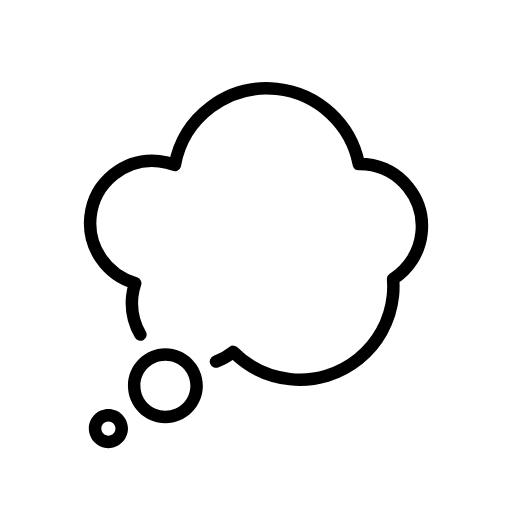
t = 0.00 s
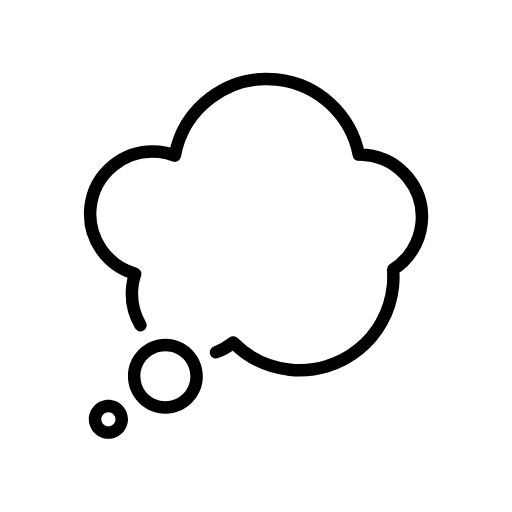
t = 0.35 s
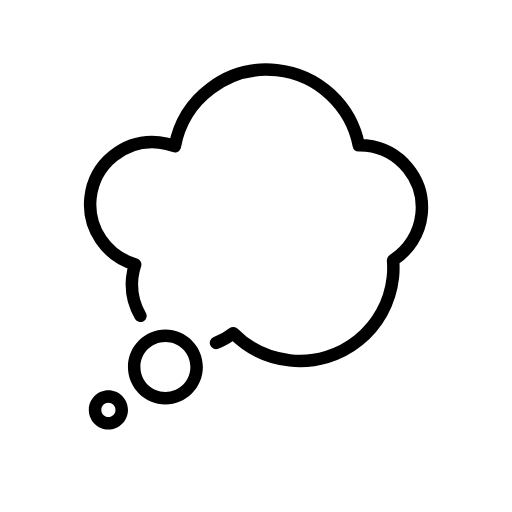
t = 0.70 s
t = 1.05 s: frame unchanged from t = 0.35 s, image omitted
t = 1.40 s: frame unchanged from t = 0.00 s, image omitted
t = 1.75 s: frame unchanged from t = 0.00 s, image omitted

The animated SVG that drew these frames (rendered in a browser with its animation timeline set to each time). Animation: 1 SMIL element (animateTransform=1); one cycle of 2.10 s, repeats indefinitely.

<?xml version='1.0' encoding='utf-8'?>
<svg xmlns="http://www.w3.org/2000/svg" id="emoji" viewBox="-5 -5 82 82" width="200" height="200" role="img">
  <title>OpenMoji: thought balloon</title><g><g id="color">
    <path fill="#fff" d="m9.49 29.7c0.5837-5.492 5.509-9.471 11-8.887 0.881 0.0936 1.717 0.3098 2.508 0.6113 1.407-7.636 8.471-13.02 16.32-12.19 6.705 0.7126 11.91 5.74 13.14 12.03 0.3856-0.0038 0.7741 0.0084 1.167 0.0501 5.492 0.5836 9.471 5.509 8.887 11-0.3337 3.141-2.091 5.782-4.558 7.363 0.0659 0.8881 0.066 1.792-0.0314 2.709-0.8755 8.238-8.263 14.21-16.5 13.33-3.578-0.3802-6.725-1.991-9.072-4.364-0.8268 0.6583-1.757 2.187-2.758 2.559-5.451 1.263-10.61-0.9425-13.1-5.334-1.042-1.779-0.5444-3.895-0.3098-6.103 0.0786-0.7397 0.2418-1.449 0.4687-2.126-4.569-1.322-7.676-5.758-7.156-10.65z" />
    <path fill="#fff" d="m21.49 52.77c2.206 0 4 1.794 4 4 0 2.206-1.794 4-4 4-2.206 0-4-1.794-4-4 0-2.206 1.794-4 4-4z" />
    <path fill="#fff" d="m12.36 62.51c0.6255 0 1.135 0.5088 1.135 1.135 0 0.6259-0.5093 1.135-1.135 1.135s-1.135-0.5088-1.135-1.135c0-0.626 0.5092-1.135 1.135-1.135z" />
  </g>
  <g id="hair" />
  <g id="skin" />
  <g id="skin-shadow" />
  <g id="line">
    <path d="m21.49 62.77c3.309 0 6-2.691 6-6s-2.691-6-6-6-6 2.691-6 6 2.691 6 6 6zm0-10c2.206 0 4 1.794 4 4 0 2.206-1.794 4-4 4-2.206 0-4-1.794-4-4 0-2.206 1.794-4 4-4z" />
    <path d="m12.36 66.78c1.728 0 3.135-1.406 3.135-3.135s-1.406-3.135-3.135-3.135-3.135 1.406-3.135 3.135 1.406 3.135 3.135 3.135zm0-4.27c0.6255 0 1.135 0.5088 1.135 1.135 0 0.6259-0.5093 1.135-1.135 1.135s-1.135-0.5088-1.135-1.135c0-0.626 0.5092-1.135 1.135-1.135z" />
    <path fill="none" stroke="#000" stroke-linecap="round" stroke-linejoin="round" stroke-miterlimit="10" stroke-width="2" d="m17.49 48.58c-1.042-1.779-1.544-3.895-1.31-6.103 0.0786-0.7397 0.2418-1.449 0.4687-2.126-4.569-1.322-7.676-5.758-7.156-10.65 0.5836-5.492 5.509-9.471 11-8.887 0.881 0.0936 1.717 0.3098 2.508 0.6113 1.407-7.636 8.471-13.02 16.32-12.19 6.706 0.7126 11.91 5.74 13.14 12.03 0.3856-0.0038 0.7741 0.0084 1.167 0.0501 5.492 0.5836 9.471 5.509 8.887 11-0.3338 3.141-2.091 5.782-4.558 7.363 0.0658 0.8881 0.066 1.792-0.0315 2.709-0.8755 8.238-8.263 14.21-16.5 13.33-3.578-0.3802-6.725-1.991-9.072-4.364-0.8269 0.6584-1.757 1.187-2.758 1.559" />
  </g>
<animateTransform attributeName="transform" type="translate" values="0 0;0 -3;0 0;0 0" dur="2.1s" repeatCount="indefinite" /></g></svg>
